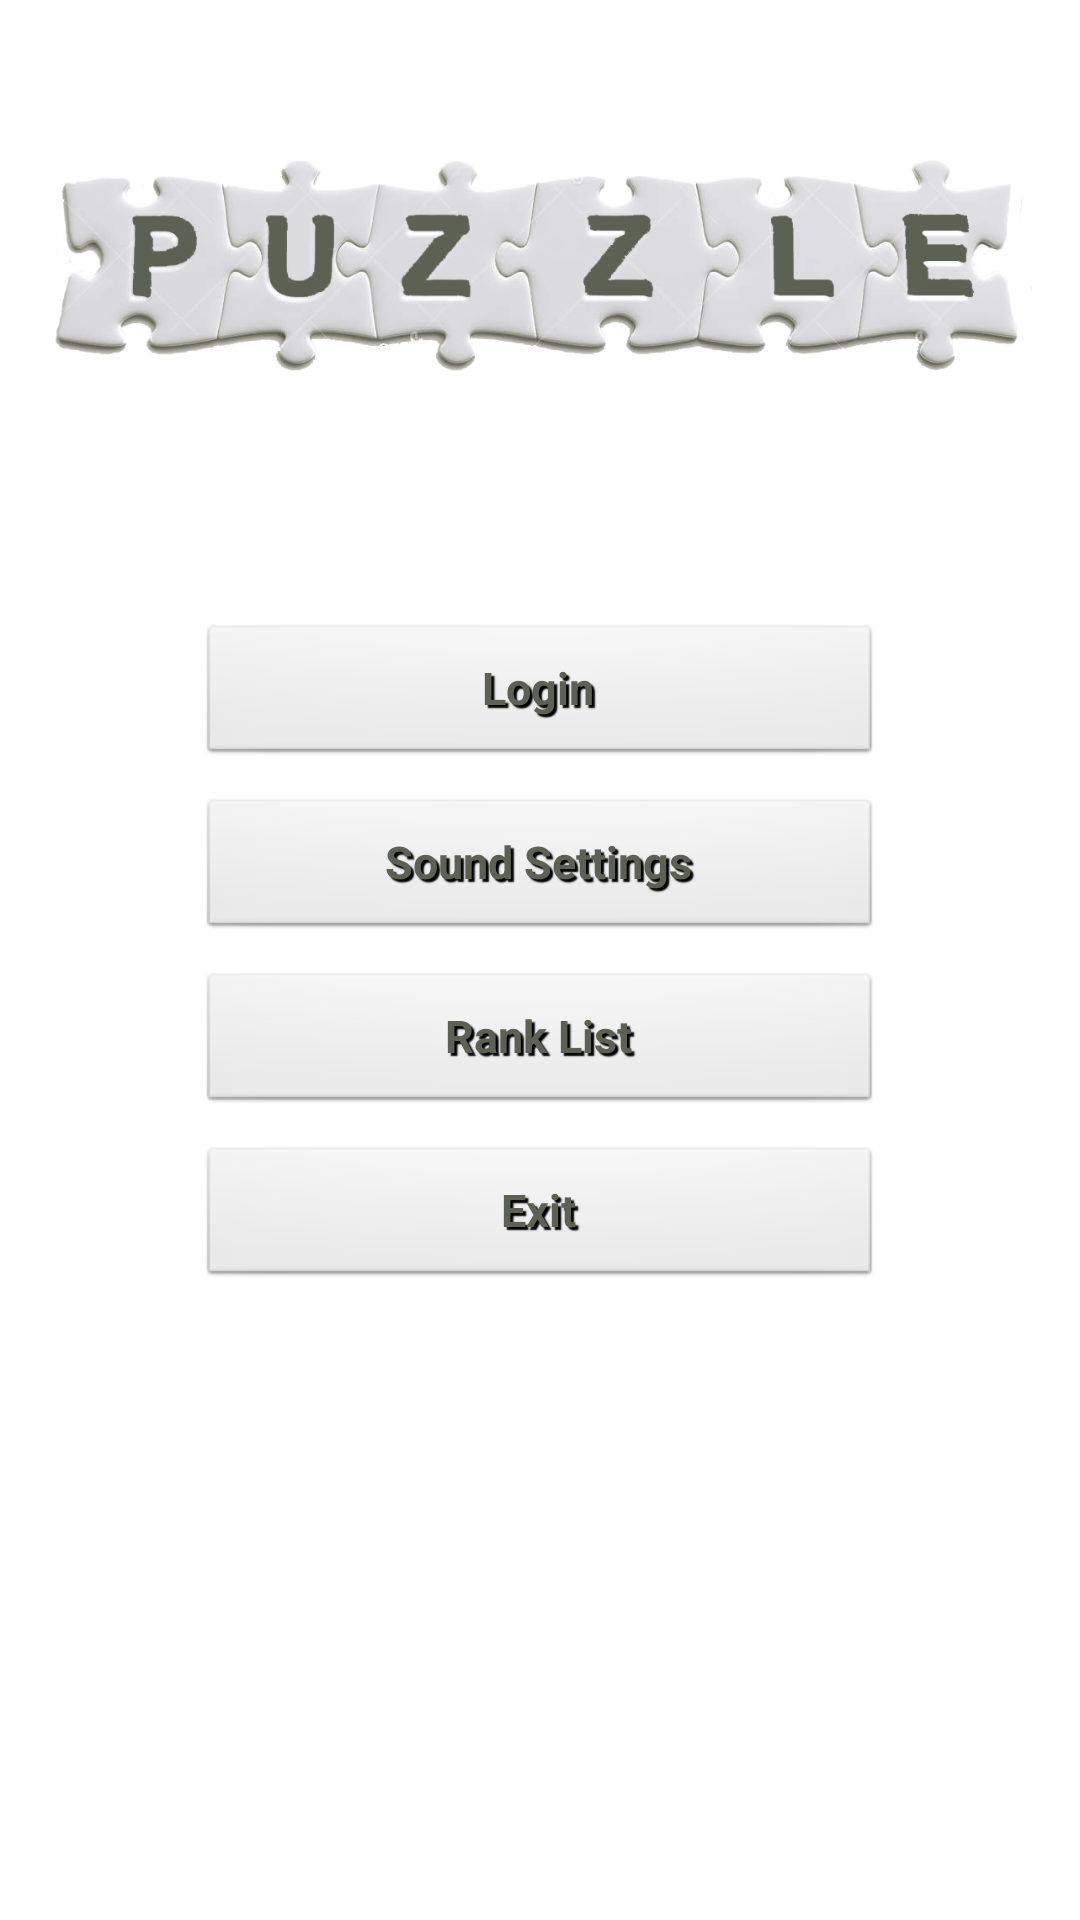

Reconstruct the res/layout file that produces this screen, plus the resources it refers to.
<!-- AndroidManifest.xml: application theme AppTheme -->
<!-- res/layout/activity_start.xml -->
<LinearLayout xmlns:android="http://schemas.android.com/apk/res/android"
    xmlns:tools="http://schemas.android.com/tools"
    android:layout_width="match_parent"
    android:layout_height="match_parent"
    android:paddingLeft="@dimen/activity_horizontal_margin"
    android:paddingRight="@dimen/activity_horizontal_margin"
    android:paddingTop="@dimen/activity_vertical_margin"
    android:paddingBottom="@dimen/activity_vertical_margin"
    tools:context=".MyActivity"
    android:orientation="vertical"
    android:background="@drawable/puzzle_background">

    <ImageView
        android:layout_width="match_parent"
        android:layout_height="wrap_content"

        android:src="@drawable/puzzle"/>

    <Button android:id="@+id/login_button_id"
        style="@style/buttons"
        android:layout_width="match_parent"
        android:layout_height="wrap_content"
        android:text="@string/login_text"
        android:layout_gravity="center"
        android:textAppearance="?android:attr/textAppearanceLarge"
        android:layout_marginTop="@dimen/login_field_margin"
        android:layout_marginRight="@dimen/login_field_margin"
        android:layout_marginLeft="@dimen/login_field_margin"/>

    <Button android:id="@+id/sound_button_id"
        style="@style/buttons"
        android:layout_width="match_parent"
        android:layout_height="wrap_content"
        android:text="@string/Settings_menu_button"
        android:layout_gravity="center"
        android:textAppearance="?android:attr/textAppearanceLarge"
        android:layout_marginTop="@dimen/menu_button_margin"
        android:layout_marginRight="@dimen/login_field_margin"
        android:layout_marginLeft="@dimen/login_field_margin"/>

    <Button android:id="@+id/rank_list_button_id"
        style="@style/buttons"
        android:layout_width="match_parent"
        android:layout_height="wrap_content"
        android:text="@string/rank_list_text"
        android:layout_gravity="center"
        android:textAppearance="?android:attr/textAppearanceLarge"
        android:layout_marginTop="@dimen/menu_button_margin"
        android:layout_marginRight="@dimen/login_field_margin"
        android:layout_marginLeft="@dimen/login_field_margin"/>

    <Button android:id="@+id/exit_button_id"
        style="@style/buttons"
        android:layout_width="match_parent"
        android:layout_height="wrap_content"
        android:text="@string/Exit_menu_button"
        android:layout_gravity="center"
        android:textAppearance="?android:attr/textAppearanceLarge"
        android:layout_marginTop="@dimen/menu_button_margin"
        android:layout_marginRight="@dimen/login_field_margin"
        android:layout_marginLeft="@dimen/login_field_margin"/>

</LinearLayout>
<!-- resources referenced by this layout -->
<resources>
  <dimen name="activity_horizontal_margin">16dp</dimen>
  <dimen name="activity_vertical_margin">16dp</dimen>
  <dimen name="login_field_margin">50dp</dimen>
  <dimen name="menu_button_margin">10dp</dimen>
  <!-- drawable puzzle: png bitmap (drawable-xxhdpi, 220727 bytes) -->
  <string name="Exit_menu_button">Exit</string>
  <string name="Settings_menu_button">Sound Settings</string>
  <string name="login_text">Login</string>
  <string name="rank_list_text">Rank List</string>
  <style name="buttons" parent="@android:style/Widget.Button">
          <item name="android:textSize">15dp</item>
          <item name="android:textStyle">bold</item>
          <item name="android:textColor">#5d6153</item>
          <item name="android:gravity">center</item>
          <item name="android:shadowColor">#000000</item>
          <item name="android:shadowDx">3</item>
          <item name="android:shadowDy">3</item>
          <item name="android:shadowRadius">0.6</item>
  
      </style>
  <style name="AppTheme" parent="android:Theme.Holo.Light.DarkActionBar">
          
      </style>
</resources>
